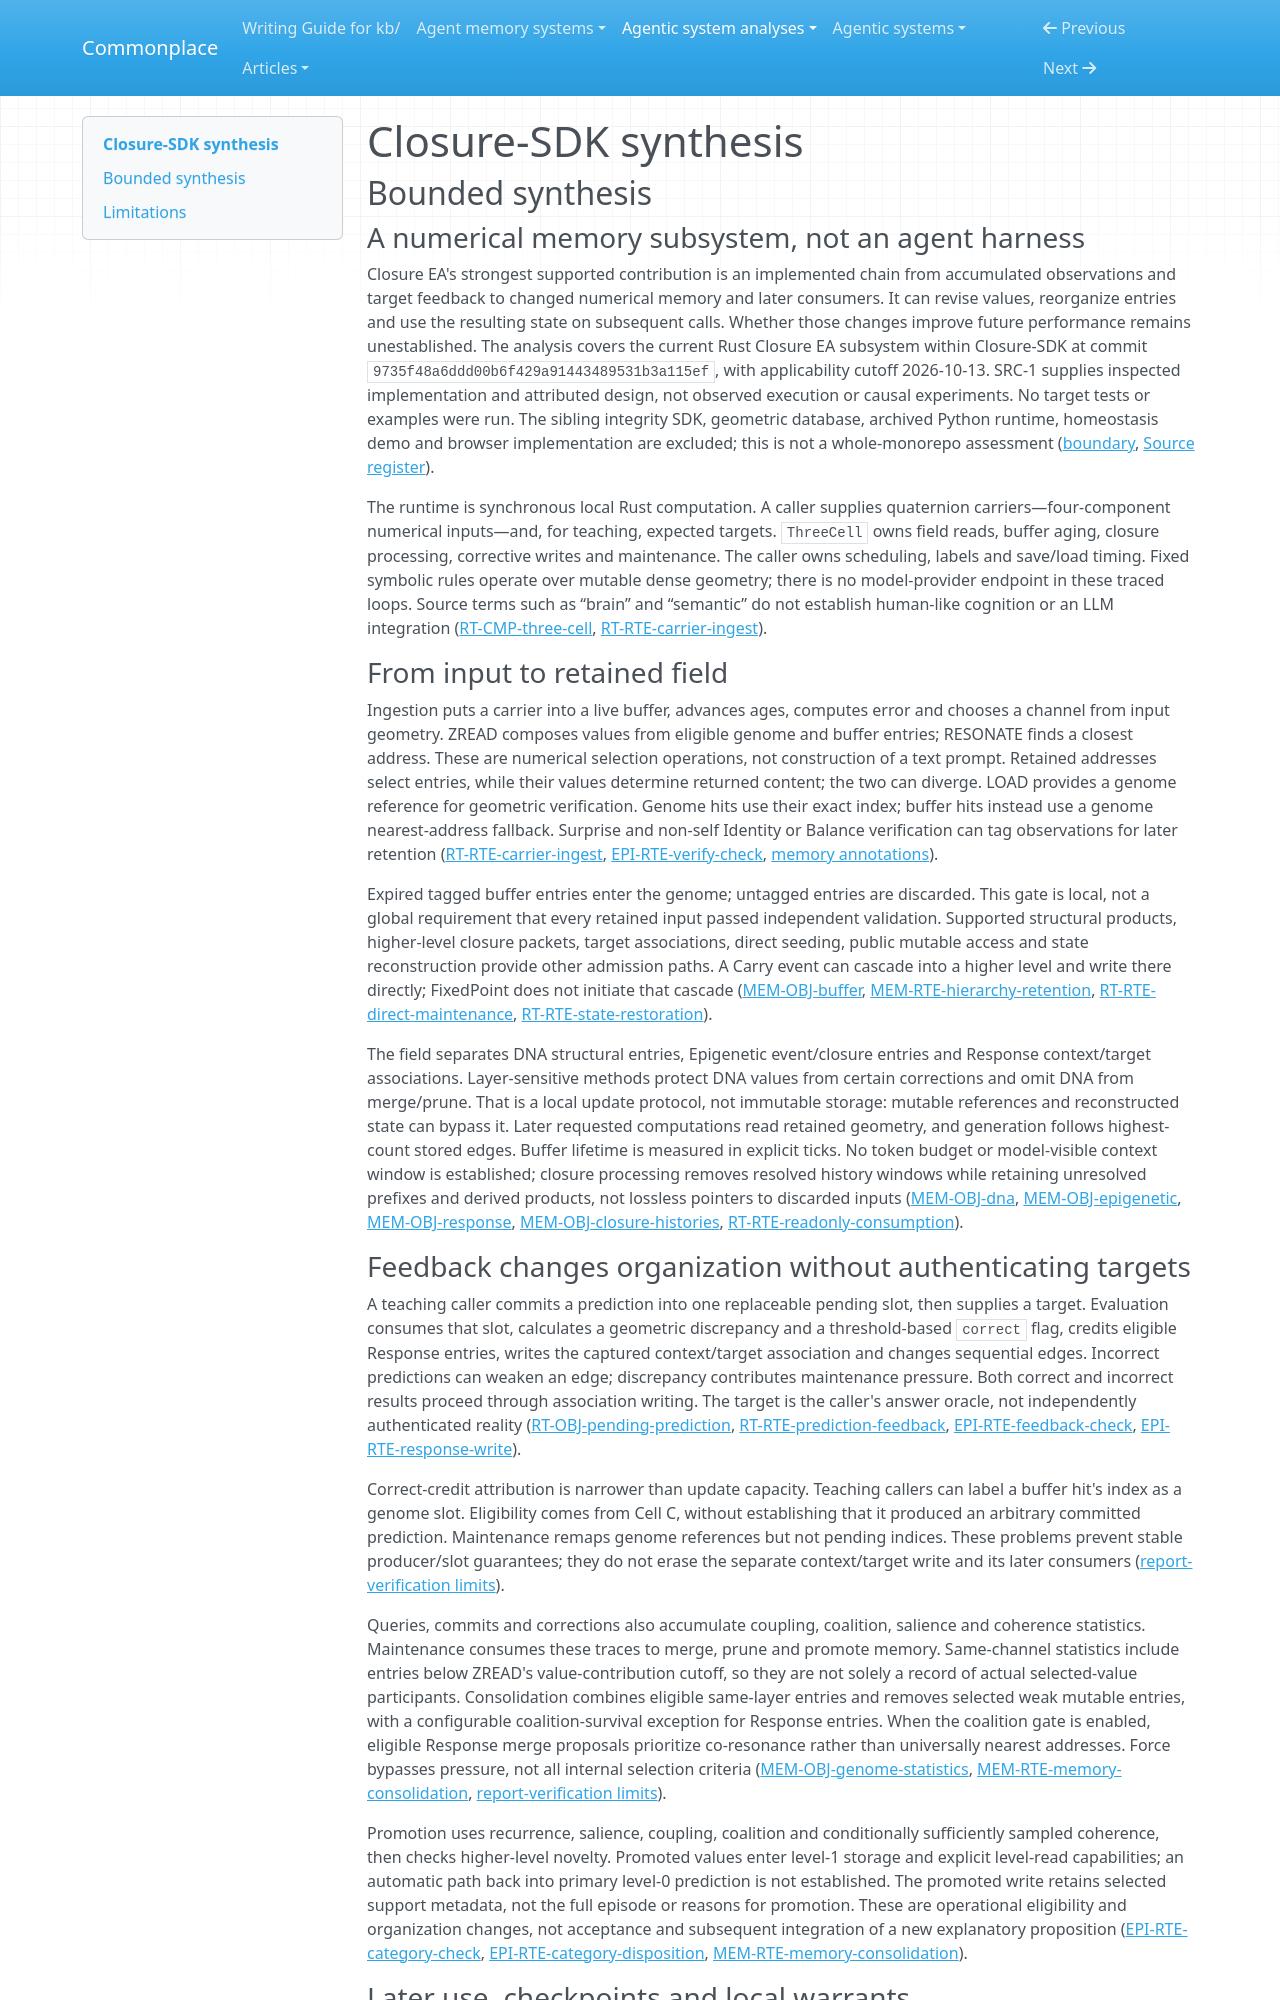

repository: zby/commonplace · page: agentic-system-analyses/retained/closure-sdk/synthesis/index.html · generator: mkdocs

---
type: agentic-system-analyses/types/agentic-system-synthesis.md
description: "Closure-SDK's Rust Closure EA adapts retained quaternion memory through feedback and consolidation; later reads are wired, but learning benefit and semantic warrant remain unestablished."
run-id: AAS-2026-10-13-closure-sdk-294e6865ca51-01
reviewed-boundary: "9735f48a6ddd00b6f429a91443489531b3a115ef"
---

# Closure-SDK synthesis

## Bounded synthesis

### A numerical memory subsystem, not an agent harness

Closure EA's strongest supported contribution is an implemented chain from accumulated observations and target feedback to changed numerical memory and later consumers. It can revise values, reorganize entries and use the resulting state on subsequent calls. Whether those changes improve future performance remains unestablished. The analysis covers the current Rust Closure EA subsystem within Closure-SDK at commit `9735f48a6ddd00b6f429a91443489531b3a115ef`, with applicability cutoff 2026-10-13. SRC-1 supplies inspected implementation and attributed design, not observed execution or causal experiments. No target tests or examples were run. The sibling integrity SDK, geometric database, archived Python runtime, homeostasis demo and browser implementation are excluded; this is not a whole-monorepo assessment ([boundary](boundary.md#boundary-and-evidence), [Source register](boundary.md#source-register)).

The runtime is synchronous local Rust computation. A caller supplies quaternion carriers—four-component numerical inputs—and, for teaching, expected targets. `ThreeCell` owns field reads, buffer aging, closure processing, corrective writes and maintenance. The caller owns scheduling, labels and save/load timing. Fixed symbolic rules operate over mutable dense geometry; there is no model-provider endpoint in these traced loops. Source terms such as “brain” and “semantic” do not establish human-like cognition or an LLM integration ([RT-CMP-three-cell](runtime.md#rt-cmp-three-cell), [RT-RTE-carrier-ingest](runtime.md#rt-rte-carrier-ingest)).

### From input to retained field

Ingestion puts a carrier into a live buffer, advances ages, computes error and chooses a channel from input geometry. ZREAD composes values from eligible genome and buffer entries; RESONATE finds a closest address. These are numerical selection operations, not construction of a text prompt. Retained addresses select entries, while their values determine returned content; the two can diverge. LOAD provides a genome reference for geometric verification. Genome hits use their exact index; buffer hits instead use a genome nearest-address fallback. Surprise and non-self Identity or Balance verification can tag observations for later retention ([RT-RTE-carrier-ingest](runtime.md#rt-rte-carrier-ingest), [EPI-RTE-verify-check](epistemic.md#epi-rte-verify-check), [memory annotations](memory.md#annotations)).

Expired tagged buffer entries enter the genome; untagged entries are discarded. This gate is local, not a global requirement that every retained input passed independent validation. Supported structural products, higher-level closure packets, target associations, direct seeding, public mutable access and state reconstruction provide other admission paths. A Carry event can cascade into a higher level and write there directly; FixedPoint does not initiate that cascade ([MEM-OBJ-buffer](memory.md#mem-obj-buffer), [MEM-RTE-hierarchy-retention](memory.md#mem-rte-hierarchy-retention), [RT-RTE-direct-maintenance](runtime.md#rt-rte-direct-maintenance), [RT-RTE-state-restoration](runtime.md#rt-rte-state-restoration)).

The field separates DNA structural entries, Epigenetic event/closure entries and Response context/target associations. Layer-sensitive methods protect DNA values from certain corrections and omit DNA from merge/prune. That is a local update protocol, not immutable storage: mutable references and reconstructed state can bypass it. Later requested computations read retained geometry, and generation follows highest-count stored edges. Buffer lifetime is measured in explicit ticks. No token budget or model-visible context window is established; closure processing removes resolved history windows while retaining unresolved prefixes and derived products, not lossless pointers to discarded inputs ([MEM-OBJ-dna](memory.md#mem-obj-dna), [MEM-OBJ-epigenetic](memory.md#mem-obj-epigenetic), [MEM-OBJ-response](memory.md#mem-obj-response), [MEM-OBJ-closure-histories](memory.md#mem-obj-closure-histories), [RT-RTE-readonly-consumption](runtime.md#rt-rte-readonly-consumption)).
